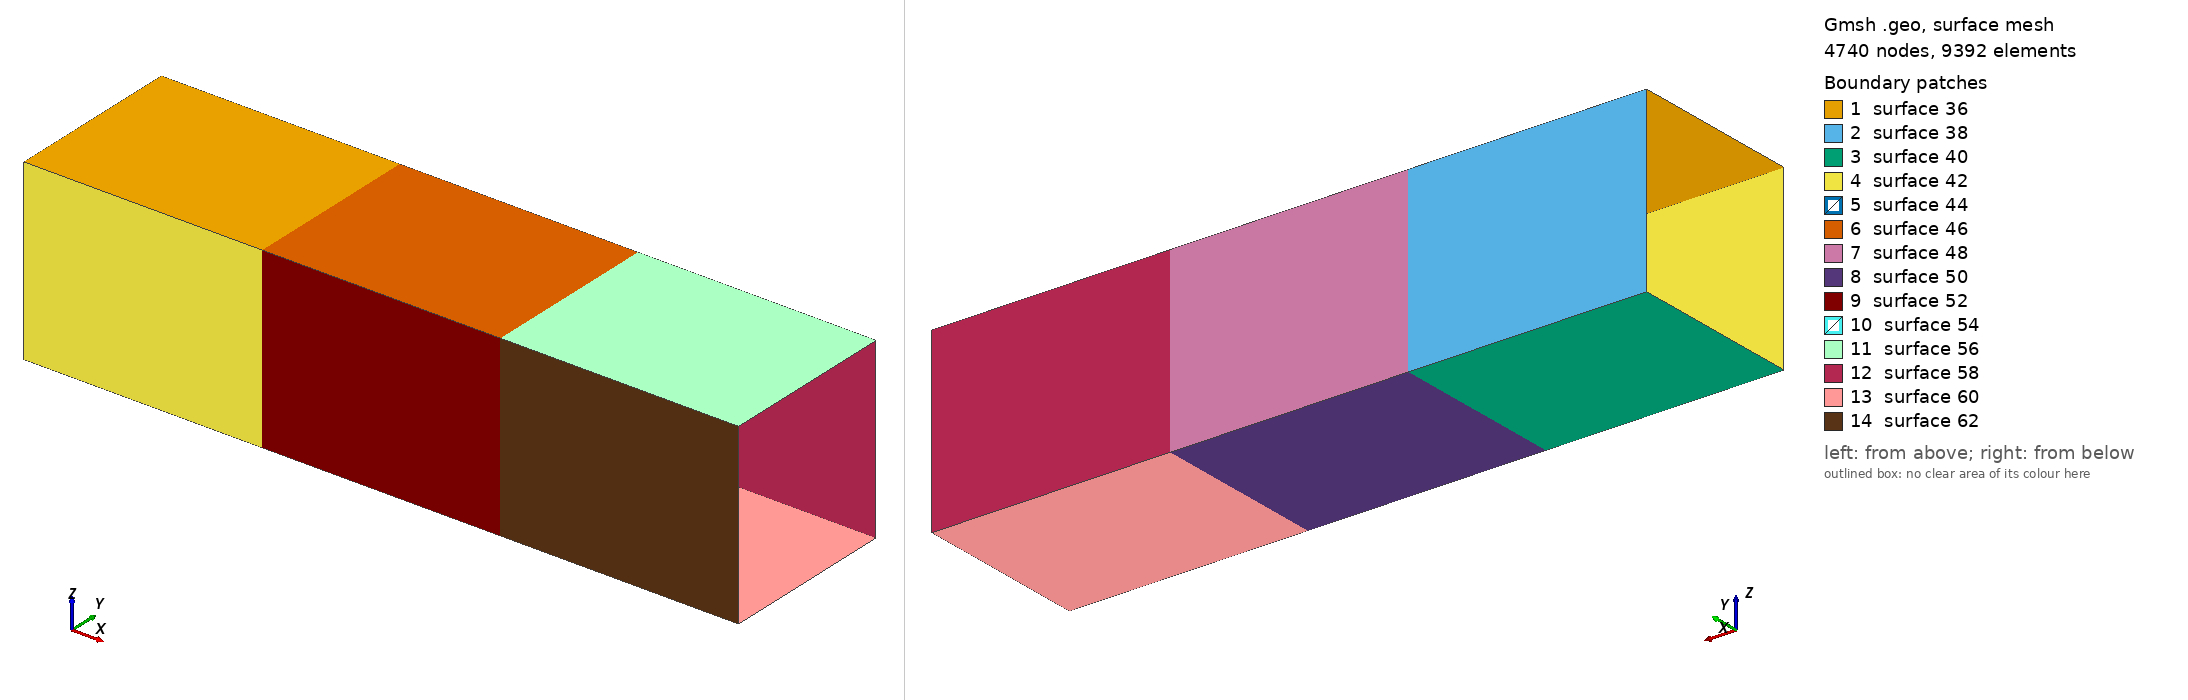

Gmsh geometry script, surface-meshed: 4740 nodes, 9392 surface elements. Boundary patches (legend numbers): 1 surface 36, 2 surface 38, 3 surface 40, 4 surface 42, 5 surface 44, 6 surface 46, 7 surface 48, 8 surface 50, 9 surface 52, 10 surface 54, 11 surface 56, 12 surface 58, 13 surface 60, 14 surface 62. Left view from above one corner, right view from below the opposite corner. The script declares no physical surfaces, so the legend lists its geometric surfaces. The drawing asked Gmsh for element sizes between 1% and 20% of the model's largest extent; the script's own settings can give other sizes.

=== ISAE_2014_cavity_1.geo (drawn) ===
/**********************************************************************
 *
 * ISAE_2014_cavity_1.geo
 *
 * Copyright (C) 2016 Idesbald Van den Bosch
 *
 * This file is part of Puma-EM.
 * 
 * Puma-EM is free software: you can redistribute it and/or modify
 * it under the terms of the GNU General Public License as published by
 * the Free Software Foundation, either version 3 of the License, or
 * (at your option) any later version.
 * 
 * Puma-EM is distributed in the hope that it will be useful,
 * but WITHOUT ANY WARRANTY; without even the implied warranty of
 * MERCHANTABILITY or FITNESS FOR A PARTICULAR PURPOSE.  See the
 * GNU General Public License for more details.
 * 
 * You should have received a copy of the GNU General Public License
 * along with Puma-EM.  If not, see <http://www.gnu.org/licenses/>.
 *
 * Suggestions/bugs : <vandenbosch.idesbald@gmail.com>
 *
 **********************************************************************/

// parameters
lc = 0.01;
x = 0.2;
y = 0.075;
z = 0.075;
w = 0.075;
// points
// the waveguide
Point(1) = {0.0, y, z, lc};
Point(2) = {0.0, y, -z, lc};
Point(3) = {0.0, -y, -z, lc};
Point(4) = {0.0, -y, z, lc};
Point(5) = {x, y, z, lc};
Point(6) = {x, y, -z, lc};
Point(7) = {x, -y, -z, lc};
Point(8) = {x, -y, z, lc};
Point(9) = {2.0*x, y, z, lc};
Point(10) = {2.0*x, y, -z, lc};
Point(11) = {2.0*x, -y, -z, lc};
Point(12) = {2.0*x, -y, z, lc};
Point(13) = {3.0*x, y, z, lc};
Point(14) = {3.0*x, y, -z, lc};
Point(15) = {3.0*x, -y, -z, lc};
Point(16) = {3.0*x, -y, z, lc};
// the obstacles
Point(17) = {x, y, z-w, lc};
Point(18) = {x, -y, z-w, lc};
Point(19) = {2.0*x, y, -z+w, lc};
Point(20) = {2.0*x, -y, -z+w, lc};
// the lines
Line(1) = {1, 2};
Line(2) = {2, 3};
Line(3) = {3, 4};
Line(4) = {4, 1};
Line(5) = {5, 17};
Line(6) = {17, 6};
Line(7) = {6, 7};
Line(8) = {7, 18};
Line(9) = {18, 8};
Line(10) = {8, 5};
Line(11) = {17, 18};
Line(12) = {9, 19};
Line(13) = {19, 10};
Line(14) = {10, 11};
Line(15) = {11, 20};
Line(16) = {20, 12};
Line(17) = {12, 9};
Line(18) = {19, 20};
Line(19) = {13, 14};
Line(20) = {14, 15};
Line(21) = {15, 16};
Line(22) = {16, 13};
Line(23) = {1, 5};
Line(24) = {2, 6};
Line(25) = {3, 7};
Line(26) = {4, 8};
Line(27) = {5, 9};
Line(28) = {6, 10};
Line(29) = {7, 11};
Line(30) = {8, 12};
Line(31) = {9, 13};
Line(32) = {10, 14};
Line(33) = {11, 15};
Line(34) = {12, 16};
// the surfaces
Line Loop(35) = {4, 23, -10, -26};
Plane Surface(36) = {35};
Line Loop(37) = {1, 24, -6, -5, -23};
Plane Surface(38) = {37};
Line Loop(39) = {24, 7, -25, -2};
Plane Surface(40) = {39};
Line Loop(41) = {26, -9, -8, -25, 3};
Plane Surface(42) = {41};
Line Loop(43) = {10, 5, 11, 9};
Plane Surface(44) = {43};
Line Loop(45) = {10, 27, -17, -30};
Plane Surface(46) = {45};
Line Loop(47) = {6, 28, -13, -12, -27, 5};
Plane Surface(48) = {47};
Line Loop(49) = {28, 14, -29, -7};
Plane Surface(50) = {49};
Line Loop(51) = {30, -16, -15, -29, 8, 9};
Plane Surface(52) = {51};
Line Loop(53) = {18, -15, -14, -13};
Plane Surface(54) = {53};
Line Loop(55) = {17, 31, -22, -34};
Plane Surface(56) = {55};
Line Loop(57) = {12, 13, 32, -19, -31};
Plane Surface(58) = {57};
Line Loop(59) = {32, 20, -33, -14};
Plane Surface(60) = {59};
Line Loop(61) = {34, -21, -33, 15, 16};
Plane Surface(62) = {61};
